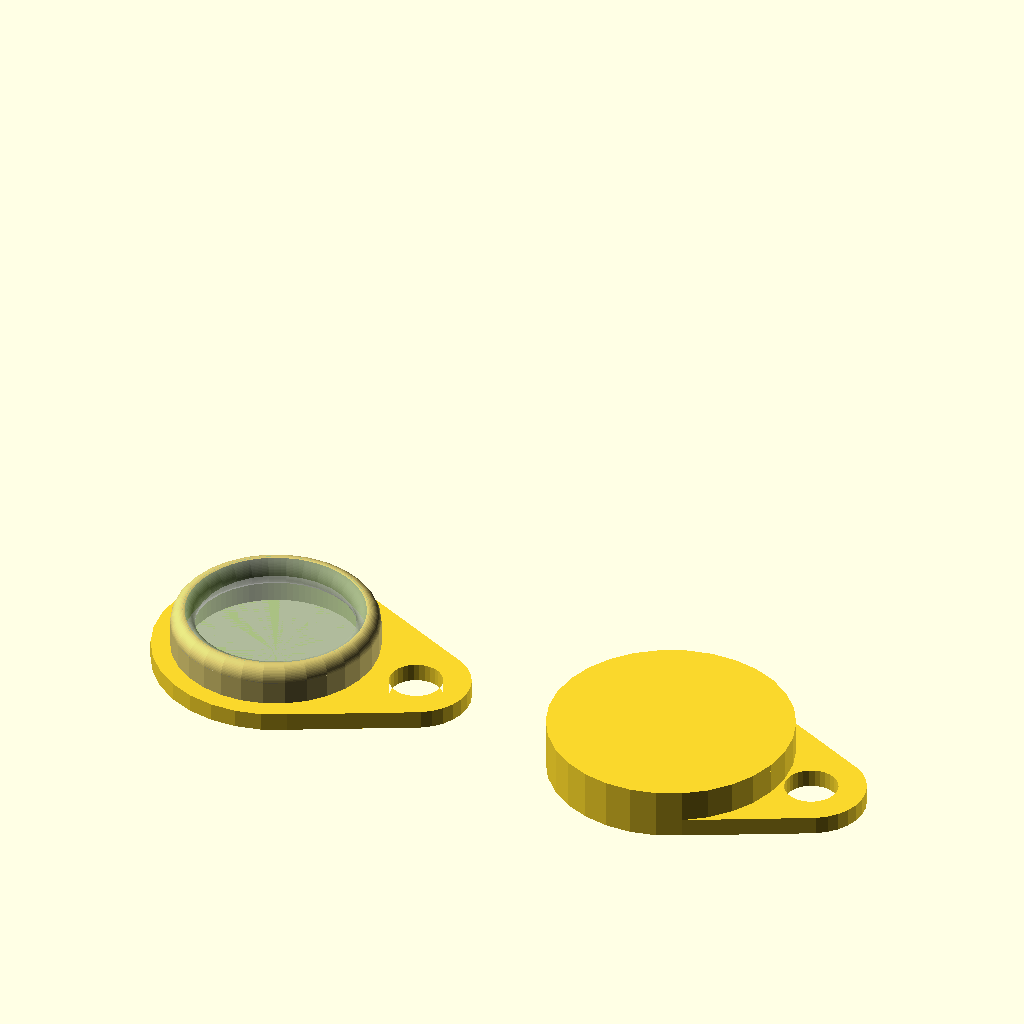
Cell 1: the model at its default parameters.
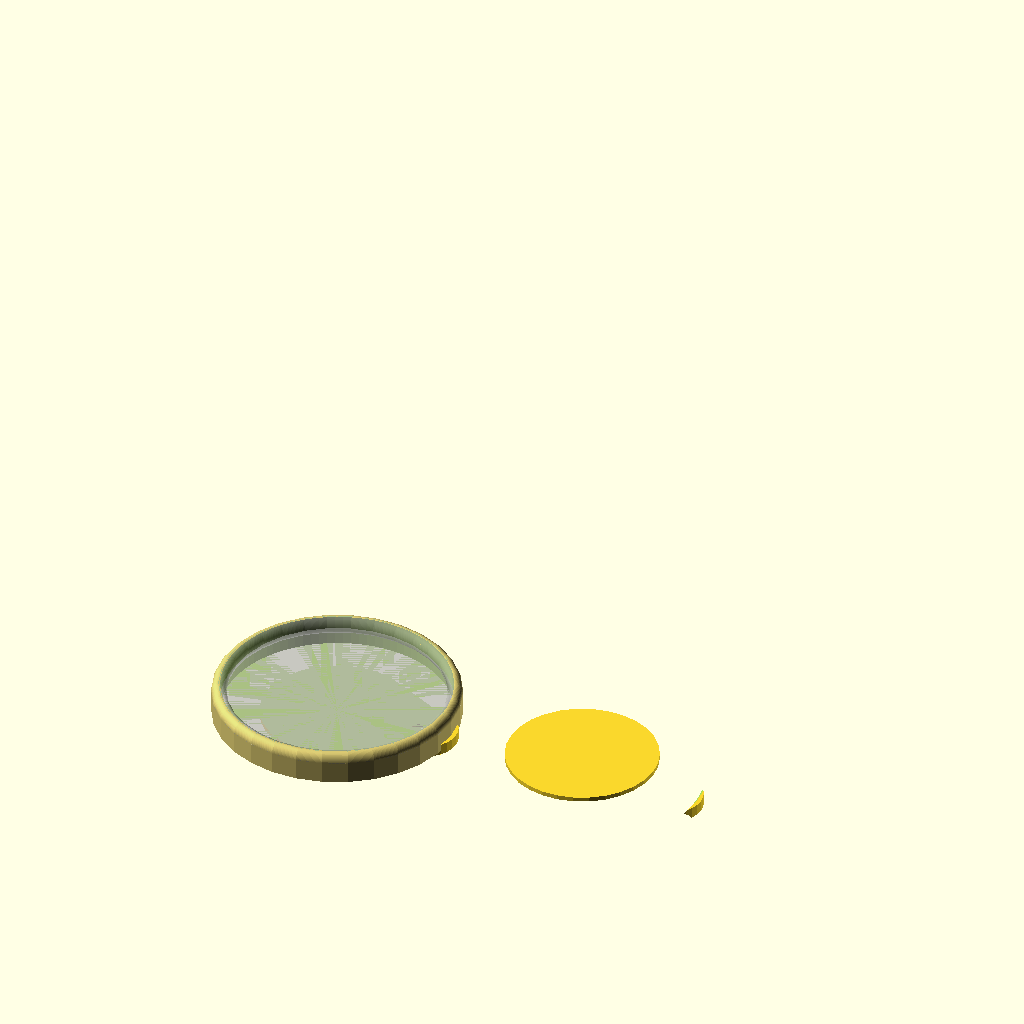
Cell 2 — INNER_DIAMETER set to 50, the other parameters unchanged.
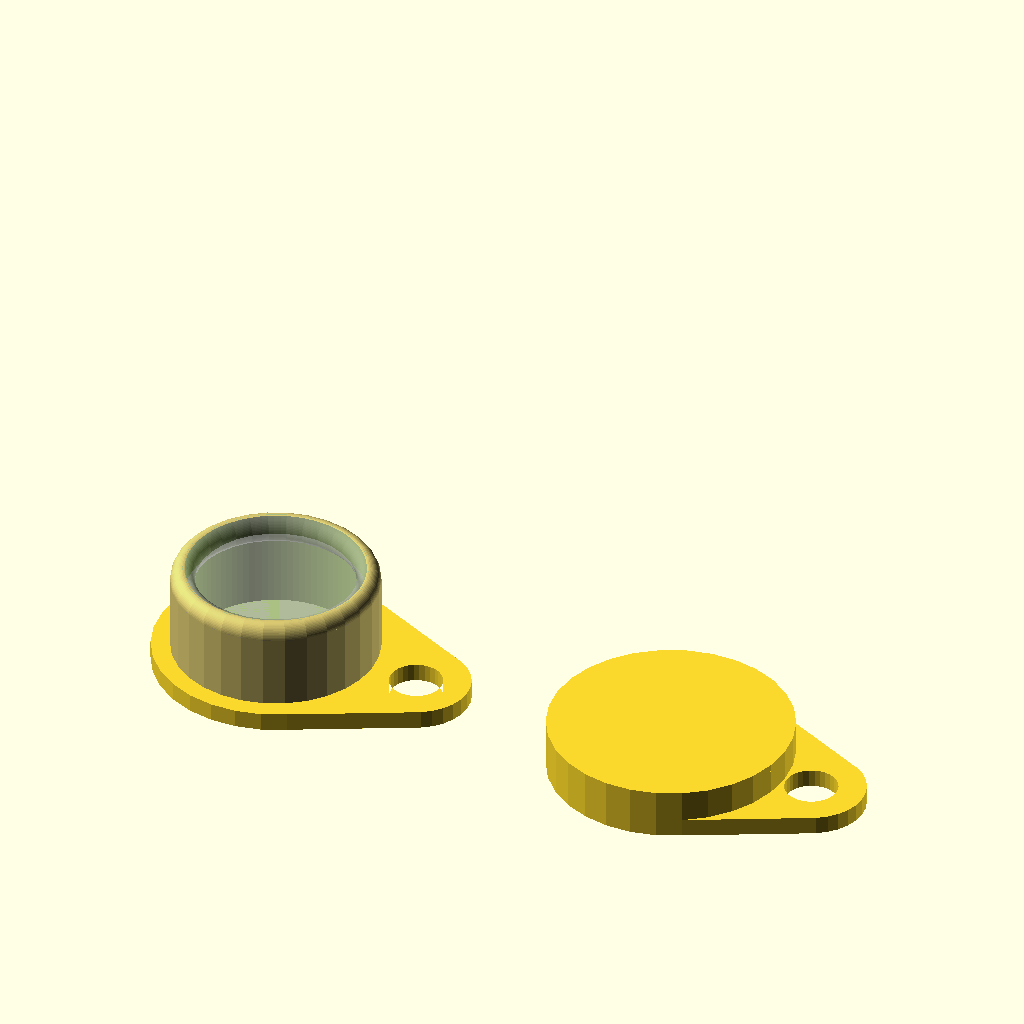
Cell 3: INNER_HEIGHT = 11 (everything else at default).
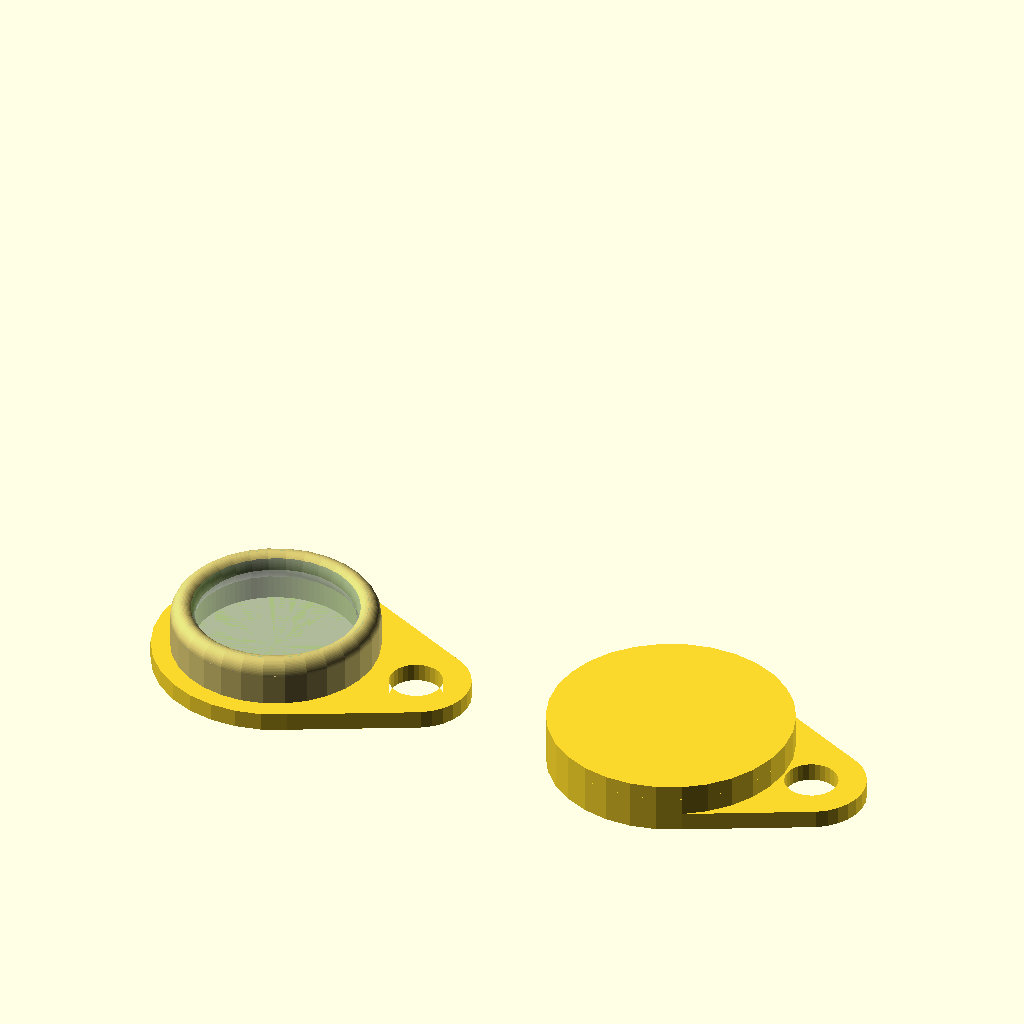
Cell 4 — WALL_THICKNESS set to 1.6, the other parameters unchanged.
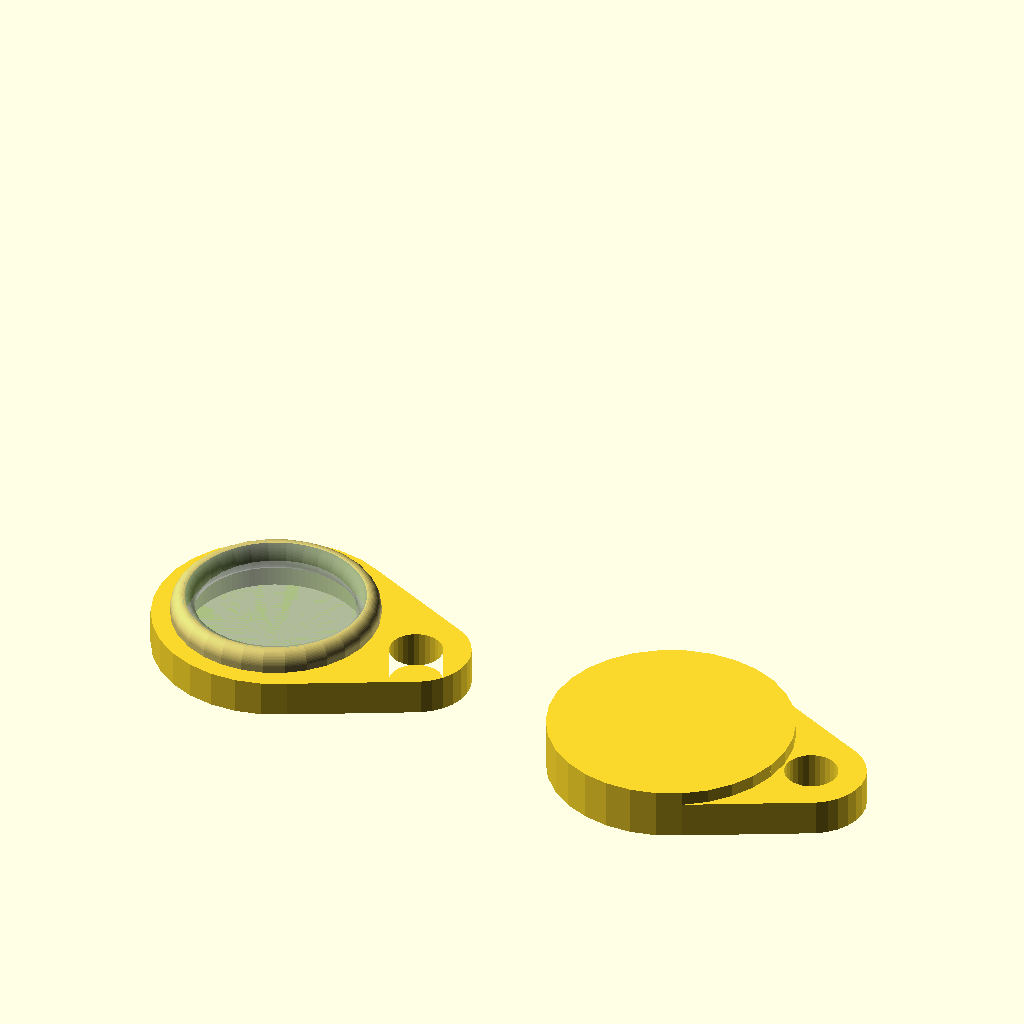
Cell 5 — SCREW_HEAD_HEIGHT set to 4, the other parameters unchanged.
All cells are drawn from the same view direction (rotation 55°, 0°, 25°, orthographic, colour scheme Cornfield), but the view is re-fitted for each cell, so position and scale can differ between cells as well as the parameter.
OpenSCAD source file 3d-printing/2024-07-21--screw-box-small-2/screw-box-keychain.scad:
INNER_DIAMETER       = 25;
INNER_HEIGHT         =  5.5;
WALL_THICKNESS       =  0.8;
SCREW_CUBE_THICKNESS =  0.8*2;
SCREW_STEP           =  1.5;
SCREW_HEAD_HEIGHT    =  2;
CAP_HEIGHT           =  5.5;
SCREW_HEAD_WIDTH     = 32;
CHAMFER              =  0.75;


TURNS = INNER_HEIGHT / SCREW_STEP;
FN = $preview? 180/6 : 180/2;
ANGLE_STEP = 360 / FN;
ANGLE_MAX = TURNS*360;

PLAY= 0.35;

$fn = FN;

module screw_el(angle, extra=0) {
    z = INNER_HEIGHT / ANGLE_MAX * angle;
    //echo(angle, z);
    translate([0, 0, z])
    rotate([0, 0, angle])
    translate([INNER_DIAMETER/2, 0, 0])
    rotate([0, 45, 0])
    cube(SCREW_CUBE_THICKNESS + extra*2, center=true);
}

module screw_envelope() {
    r = SCREW_CUBE_THICKNESS;
    diameter = INNER_DIAMETER + SCREW_CUBE_THICKNESS*2 -PLAY*2.8;
    translate([0, 0, INNER_HEIGHT - r])
    rotate_extrude(convexity=10)
    translate([diameter/2 - r, 0, 0])
    circle(r=r, $fn=60);
    
    cylinder(d=diameter, h=INNER_HEIGHT - r);
}

module head_0(with_hole) {
    chamfer = $preview ? 0 : CHAMFER;
    screw_head_d = sqrt(5/4)*SCREW_HEAD_WIDTH - chamfer;    
    translate([0, 0, -WALL_THICKNESS+chamfer])
    minkowski() {
        if (!with_hole) {
            //cylinder(d=screw_head_d*1.1, h=SCREW_HEAD_HEIGHT*2 - 2*chamfer, $fn=6);
            cylinder(d=screw_head_d*.9, h=CAP_HEIGHT - 2*chamfer);
        }
        else {
            d = screw_head_d*.5 + 4 -2;
            difference() {
                hull() {
                    cylinder(d=screw_head_d*.9, h=SCREW_HEAD_HEIGHT - 2*chamfer);
                    translate([d, 0, 0])
                    cylinder(d=screw_head_d*.4, h=SCREW_HEAD_HEIGHT - 2*chamfer);
                }
                translate([d, 0, 0])
                cylinder(d=7, h=SCREW_HEAD_HEIGHT);
            }
        }
        if (!$preview)
        sphere(chamfer, $fn=6*2);
    }
}

module screw_0(h=INNER_HEIGHT, extra=0) {
    turns = h / SCREW_STEP;
    angle_max = turns*360;
    for (angle=[-180:ANGLE_STEP:angle_max + 360]) {
        hull() {
            screw_el(angle, extra=extra);
            screw_el(angle + ANGLE_STEP, extra=extra);
        }
    }
    cylinder(d=INNER_DIAMETER, h=INNER_HEIGHT);
}

module screw() {
    intersection() {
        if (!$preview)
            screw_0();
        screw_envelope();
%        screw_envelope();
    }
    head_0(true);
}

module inner_cut() {
    cylinder(d=INNER_DIAMETER -WALL_THICKNESS*2, h=INNER_HEIGHT*1.5, $fn=90);
}

module top_cut() {
    translate([0, 0, INNER_HEIGHT + INNER_DIAMETER])
    cube(INNER_DIAMETER*2, center=true);
}

module bottom_cut() {
    translate([0, 0, -INNER_DIAMETER])
    cube(INNER_DIAMETER*2, center=true);
}


module main() {
    difference() {
        screw();
        inner_cut();
        top_cut();
    }
}

module screw_cut() {
    difference() {
        union() {
            screw_0(h=SCREW_HEAD_HEIGHT, extra=PLAY);
            inner_cut();
        }
        bottom_cut();
    }
}

module cap() {
    r = WALL_THICKNESS;
    diameter = INNER_DIAMETER + WALL_THICKNESS*2;
    difference() {
        union() {
            translate([0, 0, CAP_HEIGHT - SCREW_HEAD_HEIGHT])
            head_0(true);
            head_0();
        }
        rotate([0, 0, 180])
        screw_cut();

        translate([0, 0, SCREW_HEAD_HEIGHT-r + WALL_THICKNESS*.4])
        rotate_extrude(convexity=10)
        translate([diameter/2 - r, 0, 0])
        circle(r=r, $fn=60);

        translate([0, 0, CAP_HEIGHT-r])
        rotate_extrude(convexity=10)
        translate([diameter/2 - r, 0, 0])
        circle(r=r*2, $fn=60);

    }
}

scale([1, 1, 1.2])
//translate([0, 0, CAP_HEIGHT+.8]) rotate([180, 0, 0])
translate([0, 0, WALL_THICKNESS])
main();


scale([1, 1, 1.2])
//translate([0, 0, CAP_HEIGHT]) rotate([180, 0, 0])
translate([SCREW_HEAD_WIDTH*1.75, 0, 0])
translate([0, 0, CAP_HEIGHT - SCREW_HEAD_HEIGHT + 1.2])
rotate([180, 0, 0])
cap();

//%translate([0, 0, INNER_HEIGHT]) rotate([180, 0, 0]) cap();
Parameter table extracted from the source (name, type, default, range or options):
INNER_DIAMETER: number, default 25
INNER_HEIGHT: number, default 5.5
WALL_THICKNESS: number, default 0.8
SCREW_STEP: number, default 1.5
SCREW_HEAD_HEIGHT: number, default 2
CAP_HEIGHT: number, default 5.5
SCREW_HEAD_WIDTH: number, default 32
CHAMFER: number, default 0.75
PLAY: number, default 0.35
